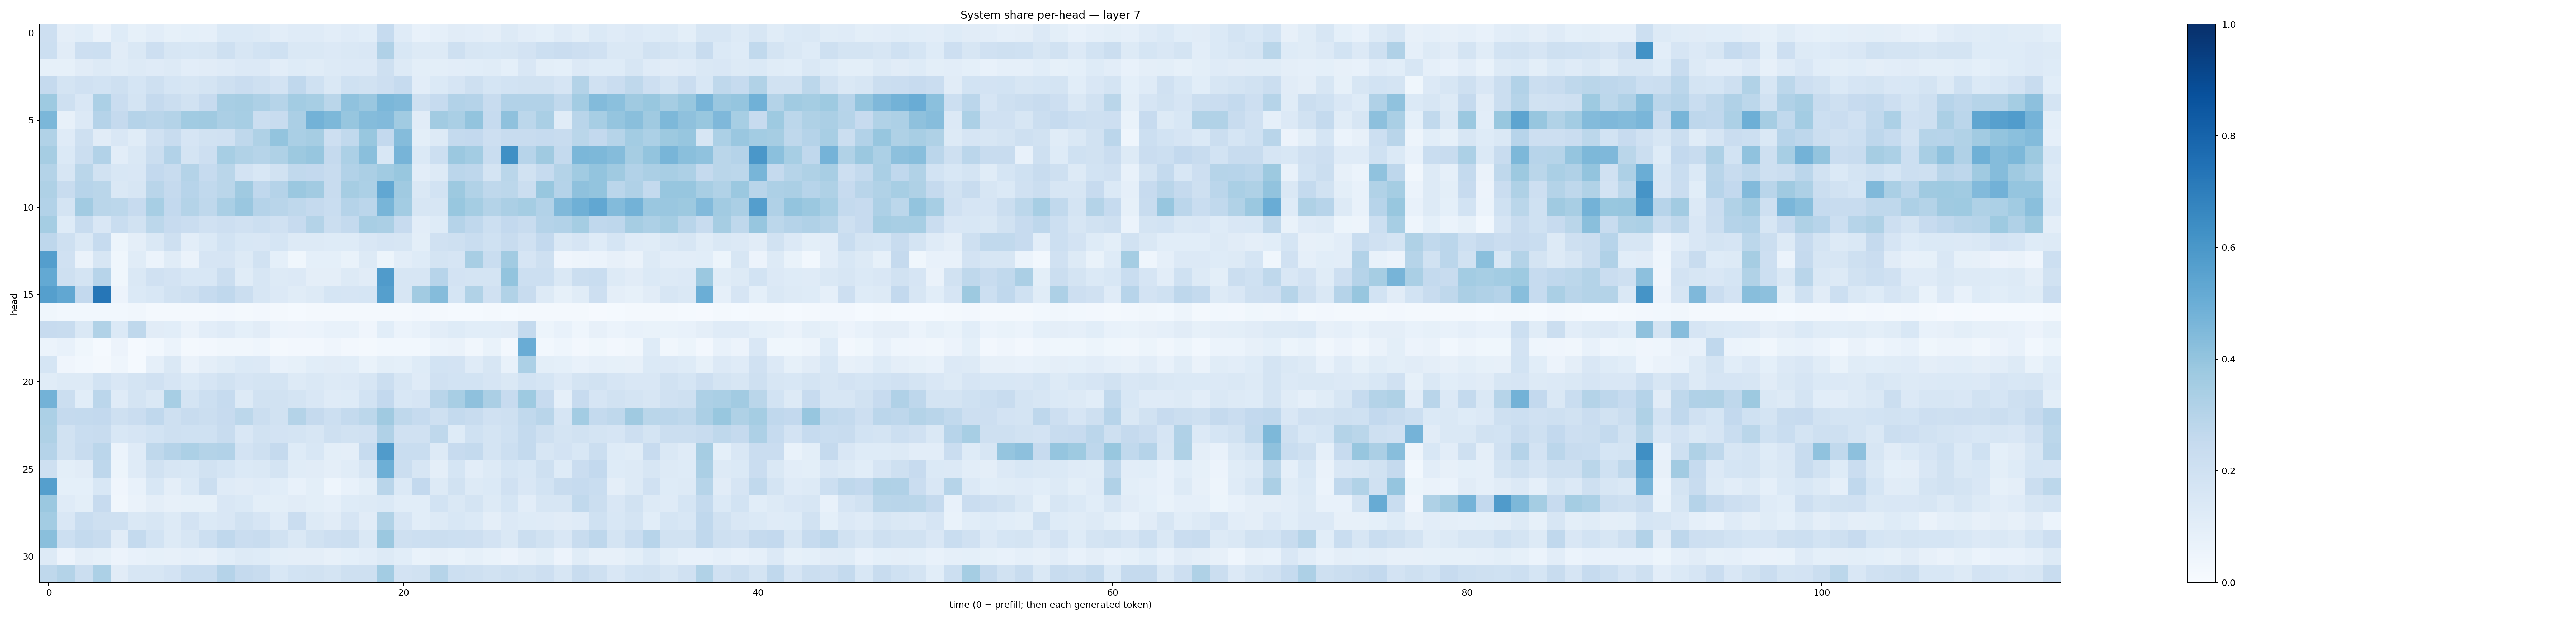

Data behind this chart, as committed beside it:
0.21405949, 0.09515285, 0.10789613, 0.06569345, 0.124807596, 0.08586287, 0.1042915, 0.08443073, 0.09136819, 0.087115034, 0.13777943, 0.13945812, 0.12500659, 0.102326244, 0.12032079, 0.11875768, 0.10326075, 0.11751785, 0.10797534, 0.24771425, 0.11910221, 0.07736907, 0.08748522, 0.11008888
0.2163, 0.1123, 0.2147, 0.2185, 0.1101, 0.1435, 0.2115, 0.1574, 0.1543, 0.1601, 0.2044, 0.1638, 0.1837, 0.2012, 0.1484, 0.1477, 0.1355, 0.1426, 0.1499, 0.3168, 0.156, 0.1256, 0.1305, 0.2041
0.08241, 0.0823, 0.1126, 0.1286, 0.1142, 0.1328, 0.1209, 0.13, 0.1033, 0.1113, 0.119, 0.1355, 0.1335, 0.1048, 0.1235, 0.1145, 0.128, 0.1338, 0.1332, 0.204, 0.1261, 0.09836, 0.1013, 0.1044
0.2519, 0.176, 0.1976, 0.1853, 0.2033, 0.168, 0.204, 0.1698, 0.1638, 0.1767, 0.2069, 0.2304, 0.2094, 0.1823, 0.2668, 0.2007, 0.148, 0.2024, 0.195, 0.2121, 0.2471, 0.102, 0.1384, 0.1676
0.3722, 0.2073, 0.1506, 0.3289, 0.2284, 0.1726, 0.2514, 0.224, 0.1912, 0.2457, 0.3411, 0.348, 0.3247, 0.3004, 0.3568, 0.3448, 0.2854, 0.408, 0.3867, 0.4585, 0.4468, 0.2082, 0.2497, 0.3116
0.4575, 0.08196, 0.134, 0.3032, 0.2526, 0.3014, 0.2914, 0.3081, 0.3637, 0.3699, 0.3324, 0.3449, 0.2238, 0.2391, 0.3359, 0.4766, 0.4564, 0.3937, 0.4369, 0.4453, 0.3648, 0.1126, 0.3628, 0.3397
0.3137, 0.1179, 0.2047, 0.1111, 0.1519, 0.1162, 0.1954, 0.2349, 0.1661, 0.1899, 0.1956, 0.2734, 0.3222, 0.3992, 0.3388, 0.3504, 0.2147, 0.2654, 0.3877, 0.2614, 0.4357, 0.09998, 0.1326, 0.255
0.3495, 0.1373, 0.2243, 0.3117, 0.105, 0.1417, 0.219, 0.3088, 0.1779, 0.2116, 0.3442, 0.3157, 0.2993, 0.3206, 0.3763, 0.3928, 0.2537, 0.3311, 0.4221, 0.1537, 0.4695, 0.1394, 0.2177, 0.3816
0.3078, 0.161, 0.2856, 0.1894, 0.1555, 0.1498, 0.2587, 0.2371, 0.307, 0.2485, 0.2873, 0.1823, 0.1529, 0.1877, 0.264, 0.261, 0.239, 0.3092, 0.3337, 0.3667, 0.3897, 0.1053, 0.1268, 0.2848
0.3214, 0.2356, 0.2945, 0.2858, 0.145, 0.1613, 0.2922, 0.2514, 0.2958, 0.2635, 0.2885, 0.3688, 0.2686, 0.3008, 0.3816, 0.362, 0.2414, 0.351, 0.3301, 0.5281, 0.3683, 0.147, 0.1874, 0.3761
0.3115, 0.1759, 0.3595, 0.2876, 0.2806, 0.2458, 0.3472, 0.2583, 0.305, 0.2696, 0.3378, 0.3841, 0.302, 0.2926, 0.2723, 0.2532, 0.2332, 0.3028, 0.2818, 0.4668, 0.3565, 0.1628, 0.1585, 0.3882
0.3549, 0.1216, 0.2356, 0.1495, 0.2324, 0.195, 0.278, 0.2453, 0.2304, 0.1976, 0.213, 0.197, 0.2186, 0.1983, 0.2452, 0.3048, 0.2238, 0.2553, 0.3416, 0.3326, 0.2437, 0.1047, 0.1212, 0.3028
0.276, 0.2045, 0.1458, 0.2467, 0.05263, 0.09387, 0.1417, 0.2046, 0.1026, 0.1372, 0.185, 0.1556, 0.1493, 0.1705, 0.1301, 0.1251, 0.1225, 0.1237, 0.1501, 0.1654, 0.1574, 0.1004, 0.1984, 0.2066
0.5683, 0.1964, 0.06592, 0.1588, 0.03786, 0.1172, 0.05877, 0.1154, 0.0658, 0.1648, 0.1654, 0.1324, 0.193, 0.09158, 0.03841, 0.09104, 0.09151, 0.06677, 0.1295, 0.05167, 0.1041, 0.1219, 0.1736, 0.1663
0.5227, 0.2061, 0.1747, 0.2964, 0.03857, 0.1481, 0.197, 0.1831, 0.154, 0.154, 0.222, 0.1156, 0.1606, 0.1328, 0.1349, 0.09743, 0.09693, 0.1315, 0.1094, 0.5794, 0.1584, 0.1577, 0.2954, 0.1809
0.5652, 0.5277, 0.26, 0.7272, 0.05653, 0.1394, 0.1526, 0.1948, 0.2109, 0.2468, 0.2668, 0.2197, 0.1572, 0.1358, 0.1141, 0.1286, 0.1698, 0.1659, 0.1697, 0.5647, 0.1597, 0.3603, 0.4356, 0.1704
0.03702, 0.03091, 0.0292, 0.03124, 0.02761, 0.03212, 0.01954, 0.02289, 0.02203, 0.02234, 0.0252, 0.01853, 0.02478, 0.02205, 0.01536, 0.01777, 0.02199, 0.01899, 0.01983, 0.01715, 0.01789, 0.02493, 0.02253, 0.01476
0.2447, 0.2345, 0.1448, 0.3157, 0.1398, 0.2702, 0.1123, 0.1072, 0.06536, 0.1023, 0.1209, 0.09328, 0.1125, 0.05867, 0.05755, 0.06187, 0.07234, 0.07036, 0.04074, 0.1084, 0.06028, 0.07052, 0.1047, 0.1226
0.06148, 0.07771, 0.03906, 0.01494, 0.05694, 0.01475, 0.03039, 0.06235, 0.02175, 0.02568, 0.03247, 0.03249, 0.04533, 0.0231, 0.02486, 0.02574, 0.04218, 0.02571, 0.02097, 0.02982, 0.02901, 0.03014, 0.05888, 0.06471
0.1691, 0.0419, 0.03015, 0.02199, 0.04309, 0.01418, 0.0895, 0.1433, 0.06513, 0.09505, 0.114, 0.1387, 0.1337, 0.07266, 0.0821, 0.1056, 0.1105, 0.1083, 0.06907, 0.09893, 0.09023, 0.1249, 0.1874, 0.182
0.1157, 0.1266, 0.1289, 0.186, 0.1498, 0.1785, 0.1982, 0.1652, 0.1398, 0.1647, 0.188, 0.1672, 0.179, 0.172, 0.1275, 0.1419, 0.1294, 0.1346, 0.1634, 0.2244, 0.1574, 0.121, 0.199, 0.1846
0.4787, 0.2201, 0.108, 0.2847, 0.1199, 0.1738, 0.1457, 0.3476, 0.1791, 0.2157, 0.249, 0.1307, 0.1952, 0.1896, 0.1759, 0.1492, 0.1207, 0.1211, 0.1874, 0.2589, 0.1543, 0.1653, 0.2893, 0.3425
0.3303, 0.2509, 0.254, 0.2594, 0.2047, 0.2273, 0.2683, 0.2066, 0.2348, 0.2234, 0.2437, 0.2785, 0.2195, 0.1903, 0.3055, 0.2524, 0.2186, 0.2545, 0.2776, 0.3704, 0.2722, 0.2482, 0.2097, 0.2555
0.322, 0.1892, 0.234, 0.2412, 0.1534, 0.1677, 0.1864, 0.2045, 0.1998, 0.1999, 0.2381, 0.1505, 0.1889, 0.1803, 0.1765, 0.1597, 0.2107, 0.1911, 0.1963, 0.3171, 0.1975, 0.198, 0.2706, 0.1239
0.3019, 0.1939, 0.2347, 0.2829, 0.06209, 0.1174, 0.2714, 0.301, 0.3286, 0.3058, 0.3118, 0.1797, 0.2065, 0.2523, 0.123, 0.1548, 0.1015, 0.0973, 0.2491, 0.5816, 0.2312, 0.2305, 0.1271, 0.2434
0.2096, 0.09825, 0.1127, 0.274, 0.05206, 0.1207, 0.188, 0.1594, 0.1538, 0.1927, 0.1707, 0.1382, 0.1449, 0.1766, 0.1166, 0.1128, 0.09666, 0.1155, 0.1627, 0.4956, 0.2214, 0.1566, 0.09574, 0.1682
0.565, 0.09042, 0.09105, 0.1562, 0.04026, 0.07498, 0.1548, 0.09681, 0.14, 0.2218, 0.1186, 0.1109, 0.1209, 0.1061, 0.07809, 0.1, 0.04633, 0.07125, 0.09803, 0.2912, 0.14, 0.2586, 0.1288, 0.1896
0.3826, 0.1185, 0.09982, 0.2448, 0.03332, 0.06576, 0.0941, 0.08147, 0.0856, 0.08589, 0.1485, 0.14, 0.09946, 0.09778, 0.1121, 0.1009, 0.08906, 0.1246, 0.1321, 0.1394, 0.1082, 0.1088, 0.1864, 0.1478
0.357, 0.1512, 0.2305, 0.2051, 0.2035, 0.1458, 0.1566, 0.1311, 0.1825, 0.1385, 0.1512, 0.1887, 0.1644, 0.1192, 0.2284, 0.1295, 0.1114, 0.1643, 0.1132, 0.3139, 0.1669, 0.1083, 0.1318, 0.1527
0.4254, 0.2163, 0.2547, 0.2408, 0.1122, 0.2569, 0.1861, 0.1253, 0.161, 0.2164, 0.266, 0.2303, 0.238, 0.1943, 0.1428, 0.1906, 0.211, 0.2221, 0.1407, 0.3803, 0.2102, 0.2159, 0.2193, 0.2178
0.1265, 0.05804, 0.09445, 0.08306, 0.05837, 0.07215, 0.08256, 0.07827, 0.08712, 0.082, 0.109, 0.1265, 0.1214, 0.09874, 0.09412, 0.09516, 0.07875, 0.09001, 0.104, 0.1266, 0.107, 0.06717, 0.08063, 0.06865
0.2726, 0.3079, 0.2237, 0.3308, 0.1128, 0.1623, 0.1604, 0.1806, 0.2329, 0.2312, 0.3033, 0.2536, 0.2351, 0.1556, 0.1853, 0.1916, 0.1787, 0.2086, 0.2107, 0.3588, 0.1826, 0.1946, 0.2993, 0.2151
